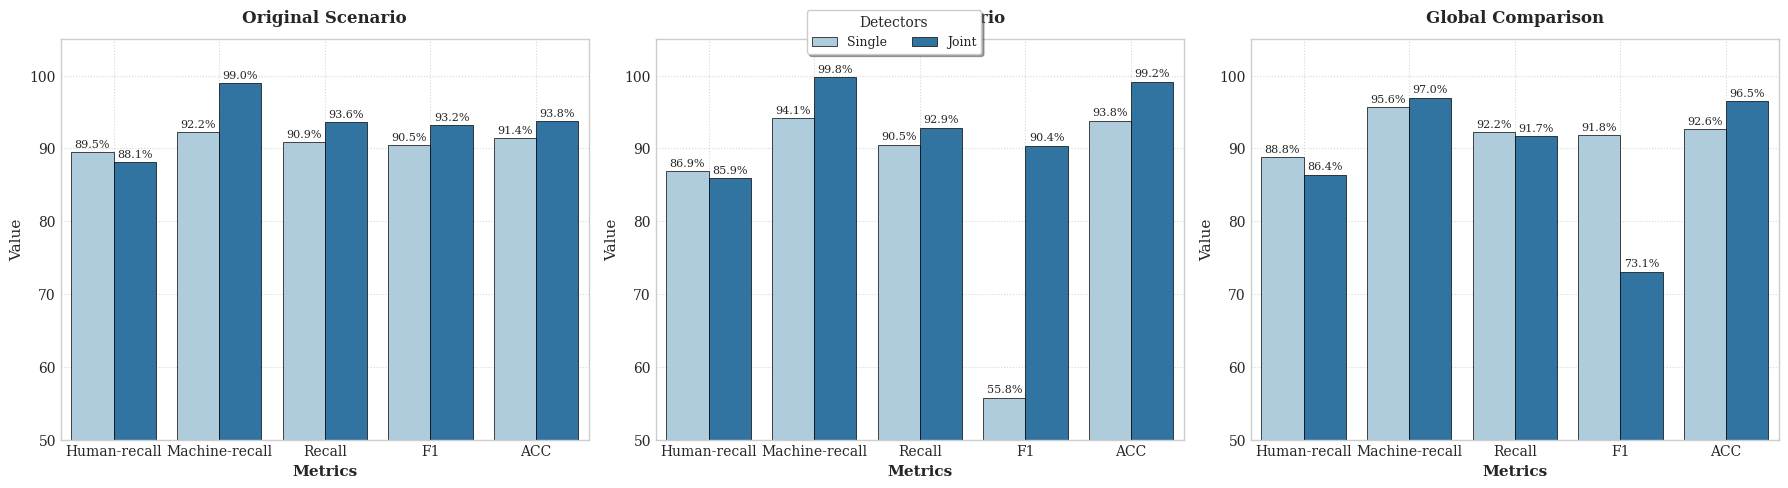

Here is the Python script that generated this plot:
import matplotlib.pyplot as plt
import numpy as np
import pandas as pd
import seaborn as sns

# 设置学术风格
plt.style.use('seaborn-v0_8-whitegrid')
sns.set_palette("Paired")
plt.rcParams.update({
    'font.family': 'serif',
    'font.size': 10,
    'axes.titlesize': 12,
    'axes.labelsize': 11,
    'xtick.labelsize': 10,
    'ytick.labelsize': 10,
    'legend.fontsize': 9
})

# 创建数据框
data = {
    'Type': ['Original', 'Original', 'Attacked', 'Attacked'],
    'Detectors': ['Single', 'Joint', 'Single', 'Joint'],
    'Human-recall': [89.48, 88.13, 86.90, 85.91],
    'Machine-recall': [92.25, 98.99, 94.13, 99.80],
    'Recall': [90.86, 93.56, 90.52, 92.86],
    'F1': [90.45, 93.15, 55.78, 90.39],
    'ACC': [91.44, 93.77, 93.81, 99.18]
}

df = pd.DataFrame(data).melt(id_vars=['Type', 'Detectors'], 
                           var_name='Metric',
                           value_name='Value')

# 创建三个子图布局
fig, axes = plt.subplots(1, 3, figsize=(18, 5), dpi=120)
plt.subplots_adjust(wspace=0.3)

# 子图1: Original场景
sns.barplot(ax=axes[0],
            x='Metric',
            y='Value',
            hue='Detectors',
            data=df[df['Type'] == 'Original'],
            edgecolor='black',
            linewidth=0.5,
            errwidth=0)
axes[0].set_title('Original Scenario', weight='bold', pad=12)
axes[0].set_ylim(50, 105)

# 子图2: Attacked场景
sns.barplot(ax=axes[1],
            x='Metric',
            y='Value',
            hue='Detectors',
            data=df[df['Type'] == 'Attacked'],
            edgecolor='black',
            linewidth=0.5,
            errwidth=0)
axes[1].set_title('Attacked Scenario', weight='bold', pad=12)
axes[1].set_ylim(50, 105)

# 子图3: 全局对比
sns.barplot(ax=axes[2],
            x='Metric',
            y='Value',
            hue='Type',
            data=df,
            edgecolor='black',
            linewidth=0.5,
            errwidth=0)
axes[2].set_title('Global Comparison', weight='bold', pad=12)
axes[2].set_ylim(50, 105)

# 统一设置公共元素
for ax in axes:
    # 添加数据标签
    for p in ax.patches:
        height = p.get_height()
        ax.annotate(f'{height:.1f}%', 
                    (p.get_x()+p.get_width()/2., height),
                    ha='center', va='bottom',
                    xytext=(0, 2),
                    textcoords='offset points',
                    fontsize=8)
    
    # 设置公共样式
    ax.set_xlabel('Metrics', fontweight='bold')
    ax.grid(True, linestyle=':', alpha=0.8)
    ax.legend().set_visible(False)

# 添加全局图例
handles, labels = axes[0].get_legend_handles_labels()
fig.legend(handles, labels, 
         title='Detectors',
         loc='upper center',
         bbox_to_anchor=(0.5, 0.98),
         ncol=2,
         frameon=True,
         shadow=True)

plt.tight_layout()
plt.show()